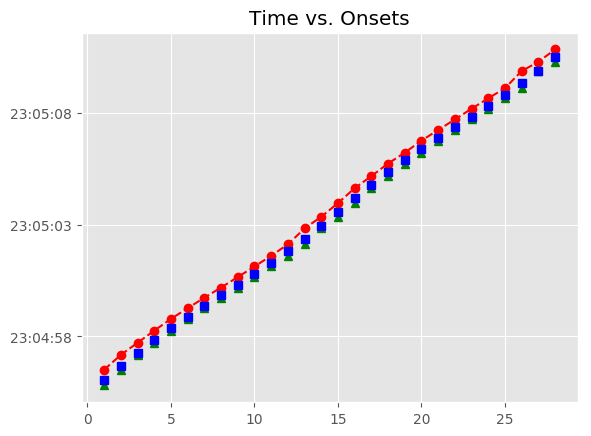

Data behind this chart, as committed beside it:
, Asynchrony, Tap Onset, Test, True Onset, User ID, IOI, Max, Min, Sanitized Tap Onset, Sanitized Asynchrony, Sanitized Mean Asynchrony, Sanitized Std Dev Asynchrony, Mean Asynchrony, Std Dev Asynchrony, Missed Taps, Phase Correction Response
1, 461, 2018-07-20 23:04:56.505068, H2a2, 2018-07-20 23:04:56.044036, 129, 624.1, 2018-07-20 23:04:56.356075, 2018-07-20 23:04:55.716227, 2018-07-20 23:04:55.800990, -243, -153.8, 55.29, 383.4, 61.71, 0, 80.0
2, 504.2, 2018-07-20 23:04:57.172265, H2a2, 2018-07-20 23:04:56.668114, 129, 591.3, 2018-07-20 23:04:56.963784, 2018-07-20 23:04:56.356075, 2018-07-20 23:04:56.505068, -163, -153.8, 55.29, 383.4, 61.71, 0, 75.86
3, 453.3, 2018-07-20 23:04:57.712789, H2a2, 2018-07-20 23:04:57.259453, 129, 559.9, 2018-07-20 23:04:57.539402, 2018-07-20 23:04:56.963784, 2018-07-20 23:04:57.172265, -87.19, -153.8, 55.29, 383.4, 61.71, 0, -19.37
4, 438, 2018-07-20 23:04:58.257305, H2a2, 2018-07-20 23:04:57.819351, 129, 544, 2018-07-20 23:04:58.091337, 2018-07-20 23:04:57.539402, 2018-07-20 23:04:57.712789, -106.6, -153.8, 55.29, 383.4, 61.71, 0, 0.543
5, 417.8, 2018-07-20 23:04:58.781138, H2a2, 2018-07-20 23:04:58.363324, 129, 511.8, 2018-07-20 23:04:58.619227, 2018-07-20 23:04:58.091337, 2018-07-20 23:04:58.257305, -106, -153.8, 55.29, 383.4, 61.71, 0, 12.03
6, 385.3, 2018-07-20 23:04:59.260443, H2a2, 2018-07-20 23:04:58.875129, 129, 495.7, 2018-07-20 23:04:59.122968, 2018-07-20 23:04:58.619227, 2018-07-20 23:04:58.781138, -93.99, -153.8, 55.29, 383.4, 61.71, 0, -16.37
7, 360.2, 2018-07-20 23:04:59.730962, H2a2, 2018-07-20 23:04:59.370806, 129, 479.6, 2018-07-20 23:04:59.610606, 2018-07-20 23:04:59.122968, 2018-07-20 23:04:59.260443, -110.4, -153.8, 55.29, 383.4, 61.71, 0, -9.082
8, 335.4, 2018-07-20 23:05:00.185812, H2a2, 2018-07-20 23:04:59.850407, 129, 464.1, 2018-07-20 23:05:00.082460, 2018-07-20 23:04:59.610606, 2018-07-20 23:04:59.730962, -119.4, -153.8, 55.29, 383.4, 61.71, 0, -9.255
9, 337.8, 2018-07-20 23:05:00.652329, H2a2, 2018-07-20 23:05:00.314512, 129, 479.7, 2018-07-20 23:05:00.554355, 2018-07-20 23:05:00.082460, 2018-07-20 23:05:00.185812, -128.7, -153.8, 55.29, 383.4, 61.71, 0, -13.17
10, 333.2, 2018-07-20 23:05:01.127403, H2a2, 2018-07-20 23:05:00.794197, 129, 511.7, 2018-07-20 23:05:01.050060, 2018-07-20 23:05:00.554355, 2018-07-20 23:05:00.652329, -141.9, -153.8, 55.29, 383.4, 61.71, 0, -36.65
11, 300.6, 2018-07-20 23:05:01.606490, H2a2, 2018-07-20 23:05:01.305923, 129, 528, 2018-07-20 23:05:01.569913, 2018-07-20 23:05:01.050060, 2018-07-20 23:05:01.127403, -178.5, -153.8, 55.29, 383.4, 61.71, 0, -48.89
12, 284.1, 2018-07-20 23:05:02.117971, H2a2, 2018-07-20 23:05:01.833904, 129, 543.9, 2018-07-20 23:05:02.105851, 2018-07-20 23:05:01.569913, 2018-07-20 23:05:01.606490, -227.4, -153.8, 55.29, 383.4, 61.71, 0, -32.41
13, 452.7, 2018-07-20 23:05:02.830498, H2a2, 2018-07-20 23:05:02.377799, 129, 575.5, 2018-07-20 23:05:02.665552, 2018-07-20 23:05:02.105851, 2018-07-20 23:05:02.117971, -259.8, -153.8, 55.29, 383.4, 61.71, 0, 137
14, 400.8, 2018-07-20 23:05:03.354139, H2a2, 2018-07-20 23:05:02.953306, 129, 607.7, 2018-07-20 23:05:03.257172, 2018-07-20 23:05:02.665552, 2018-07-20 23:05:02.830498, -122.8, -153.8, 55.29, 383.4, 61.71, 0, -84.09
15, 403.4, 2018-07-20 23:05:03.964436, H2a2, 2018-07-20 23:05:03.561039, 129, 623.6, 2018-07-20 23:05:03.872856, 2018-07-20 23:05:03.257172, 2018-07-20 23:05:03.354139, -206.9, -153.8, 55.29, 383.4, 61.71, 0, -13.34
16, 447, 2018-07-20 23:05:04.631720, H2a2, 2018-07-20 23:05:04.184674, 129, 591.9, 2018-07-20 23:05:04.480617, 2018-07-20 23:05:03.872856, 2018-07-20 23:05:03.964436, -220.2, -153.8, 55.29, 383.4, 61.71, 0, 75.4
17, 395.6, 2018-07-20 23:05:05.172201, H2a2, 2018-07-20 23:05:04.776561, 129, 575.9, 2018-07-20 23:05:05.064491, 2018-07-20 23:05:04.480617, 2018-07-20 23:05:04.631720, -144.8, -153.8, 55.29, 383.4, 61.71, 0, -35.38
18, 384.8, 2018-07-20 23:05:05.737190, H2a2, 2018-07-20 23:05:05.352421, 129, 527.8, 2018-07-20 23:05:05.616305, 2018-07-20 23:05:05.064491, 2018-07-20 23:05:05.172201, -180.2, -153.8, 55.29, 383.4, 61.71, 0, 37.22
19, 340.1, 2018-07-20 23:05:06.220290, H2a2, 2018-07-20 23:05:05.880188, 129, 527.7, 2018-07-20 23:05:06.144032, 2018-07-20 23:05:05.616305, 2018-07-20 23:05:05.737190, -143, -153.8, 55.29, 383.4, 61.71, 0, -44.59
20, 356.9, 2018-07-20 23:05:06.764785, H2a2, 2018-07-20 23:05:06.407876, 129, 479.7, 2018-07-20 23:05:06.647732, 2018-07-20 23:05:06.144032, 2018-07-20 23:05:06.220290, -187.6, -153.8, 55.29, 383.4, 61.71, 0, 64.78
21, 348.1, 2018-07-20 23:05:07.235682, H2a2, 2018-07-20 23:05:06.887587, 129, 479.7, 2018-07-20 23:05:07.127454, 2018-07-20 23:05:06.647732, 2018-07-20 23:05:06.764785, -122.8, -153.8, 55.29, 383.4, 61.71, 0, -8.837
22, 343.3, 2018-07-20 23:05:07.710585, H2a2, 2018-07-20 23:05:07.367321, 129, 463.8, 2018-07-20 23:05:07.599212, 2018-07-20 23:05:07.127454, 2018-07-20 23:05:07.235682, -131.6, -153.8, 55.29, 383.4, 61.71, 0, 11.12
23, 358.4, 2018-07-20 23:05:08.189496, H2a2, 2018-07-20 23:05:07.831102, 129, 496, 2018-07-20 23:05:08.079078, 2018-07-20 23:05:07.599212, 2018-07-20 23:05:07.710585, -120.5, -153.8, 55.29, 383.4, 61.71, 0, -17.04
24, 329.1, 2018-07-20 23:05:08.656191, H2a2, 2018-07-20 23:05:08.327054, 129, 495.8, 2018-07-20 23:05:08.574960, 2018-07-20 23:05:08.079078, 2018-07-20 23:05:08.189496, -137.6, -153.8, 55.29, 383.4, 61.71, 0, -29.12
25, 287.8, 2018-07-20 23:05:09.110704, H2a2, 2018-07-20 23:05:08.822867, 129, 527.7, 2018-07-20 23:05:09.086697, 2018-07-20 23:05:08.574960, 2018-07-20 23:05:08.656191, -166.7, -153.8, 55.29, 383.4, 61.71, 0, -73.15
26, 525.8, 2018-07-20 23:05:09.876356, H2a2, 2018-07-20 23:05:09.350528, 129, 544, 2018-07-20 23:05:09.622532, 2018-07-20 23:05:09.086697, 2018-07-20 23:05:09.110704, -239.8, -153.8, 55.29, 383.4, 61.71, 0, 221.6
27, 395.1, 2018-07-20 23:05:10.289676, H2a2, 2018-07-20 23:05:09.894536, 129, 591.6, 2018-07-20 23:05:10.190358, 2018-07-20 23:05:09.622532, 2018-07-20 23:05:09.876356, -18.18, -153.8, 55.29, 383.4, 61.71, 0, -178.3
28, 356.3, 2018-07-20 23:05:10.842468, H2a2, 2018-07-20 23:05:10.486179, 129, 607.8, 2018-07-20 23:05:10.790066, 2018-07-20 23:05:10.190358, 2018-07-20 23:05:10.289676, -196.5, -153.8, 55.29, 383.4, 61.71, 0, 
